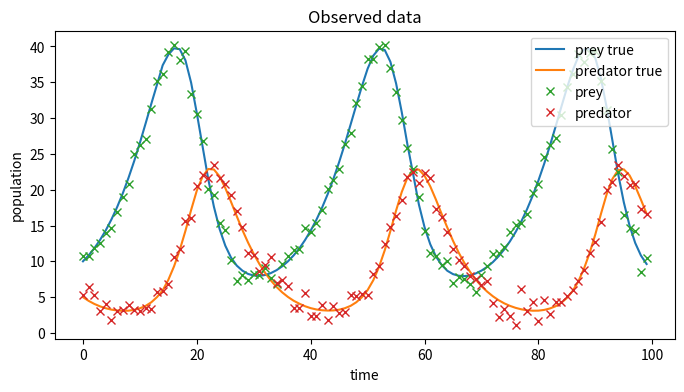

Write the Python code that produced this figure.
#!/usr/bin/env python3
# -*- coding: utf-8 -*-

import os
import sys

import matplotlib.pyplot as plt
import numpy as np
import scipy.stats as stats
from scipy.integrate import odeint

'''
#from scipy solve_ivp docs:

def lotkavolterra(t, z, a, b, c, d):
    x, y = z
    return [a*x - b*x*y, -c*y + d*x*y]

sol = solve_ivp(lotkavolterra, [0, 15], [10, 5], args=(1.5, 1, 3, 1),
                dense_output=True)
t = np.linspace(0, 15, 300)
z = sol.sol(t)
import matplotlib.pyplot as plt
plt.plot(t, z.T)
plt.xlabel('t')
plt.legend(['x', 'y'], shadow=True)
plt.title('Lotka-Volterra System')
plt.show()
'''


class LotkaVolterra:

    def __init__(self):
        pass

    def __call__(self):
        return self.simulate()

    def simulate(self):
        pass

    def generate_data(self):
        pass

    def summary_statistics(self):
        pass


# Definition of parameters
a = 1.0
b = 0.1
c = 1.5
d = 0.75

# initial population of rabbits and foxes
X0 = [10.0, 5.0]
# size of data
size = 100
# time lapse
time = 15
t = np.linspace(0, time, size)


# Lotka-Volterra equation
def dX_dt(X, t, a, b, c, d):
    """ Return the growth rate of fox and rabbit populations. """
    return np.array([a * X[0] - b * X[0] * X[1], -c * X[1] + d * b * X[0] * X[1]])


# simulator function
def competition_model(a, b):
    return odeint(dX_dt, y0=X0, t=t, rtol=0.01, args=(a, b, c, d))


# function for generating noisy data to be used as observed data.
def add_noise(a, b, c, d):
    noise = np.random.normal(size=(size, 2))
    simulated = competition_model(a, b) + noise
    return simulated


# plotting observed data.
observed_true = competition_model(a, b)
observed = add_noise(a, b, c, d)
_, ax = plt.subplots(figsize=(8, 4))
ax.plot(observed_true[:, 0], label="prey true")
ax.plot(observed_true[:, 1], label="predator true")
ax.plot(observed[:, 0], "x", label="prey")
ax.plot(observed[:, 1], "x", label="predator")
ax.set_xlabel("time")
ax.set_ylabel("population")
ax.set_title("Observed data")
ax.legend()
plt.show()
